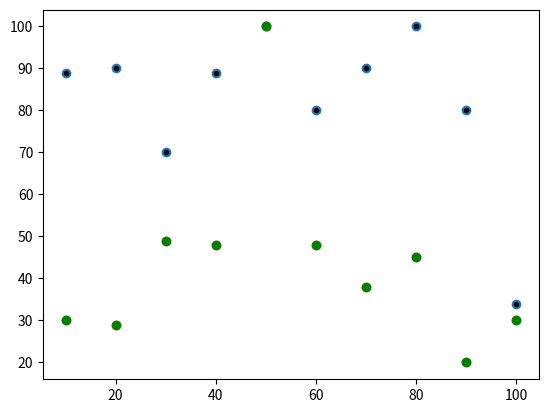

Write the Python code that produced this figure.
# -*- coding: utf-8 -*-
"""
Created on Mon Jun 17 16:29:15 2019

[redacted]
"""
import matplotlib

from matplotlib import pyplot as plt
girls_grades = [89, 90, 70, 89, 100, 80, 90, 100, 80, 34]
boys_grades = [30, 29, 49, 48, 100, 48, 38, 45, 20, 30]
grades_range = [10, 20, 30, 40, 50, 60, 70, 80, 90, 100]

# For Plotting Scatter Plot


# Showing the points on the graph
plt.scatter(grades_range, girls_grades)
plt.scatter(grades_range, boys_grades)
#plt.scatter(x, y, marker='o')

# Scatter Plot with scatter method 
# o  .  , x  +  v  ^  <  >  s d 
plt.scatter(grades_range, girls_grades, marker='.', color='black',label="marker='{0}'".format('.')); 
plt.scatter(grades_range, boys_grades, marker='o', color='green',label="marker='{0}'".format('.')); 


plt.show()
